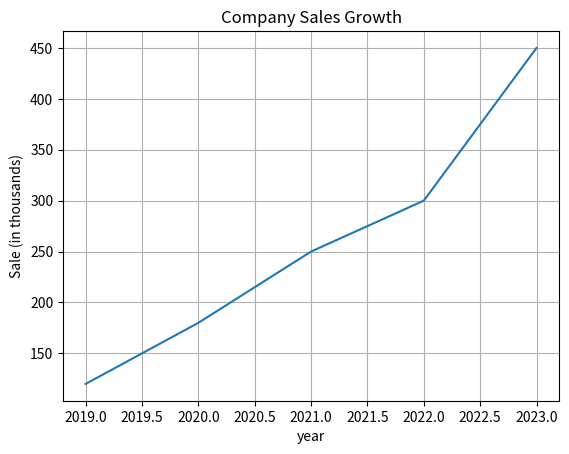

Generate this figure with matplotlib:
#========================== Lesson 03 Labeling the graph ==========================#
import matplotlib.pyplot as plt

x = [2019, 2020, 2021, 2022, 2023]
y = [120, 180, 250, 300, 450]
plt.plot(x,y)
plt.title('Company Sales Growth')
plt.xlabel('year')
plt.ylabel('Sale (in thousands)')
plt.grid()
plt.show()

# plt.plot(x,y) draws the figure in canvas
# plt.title() writes title for the graph
# plt.xlabel() labels the values for x axis
# plt.ylabel() labels the values for y axis
# plt.grid() adds grid lines to the graph
# plt.show() prints the graphs and shows it on the screen
